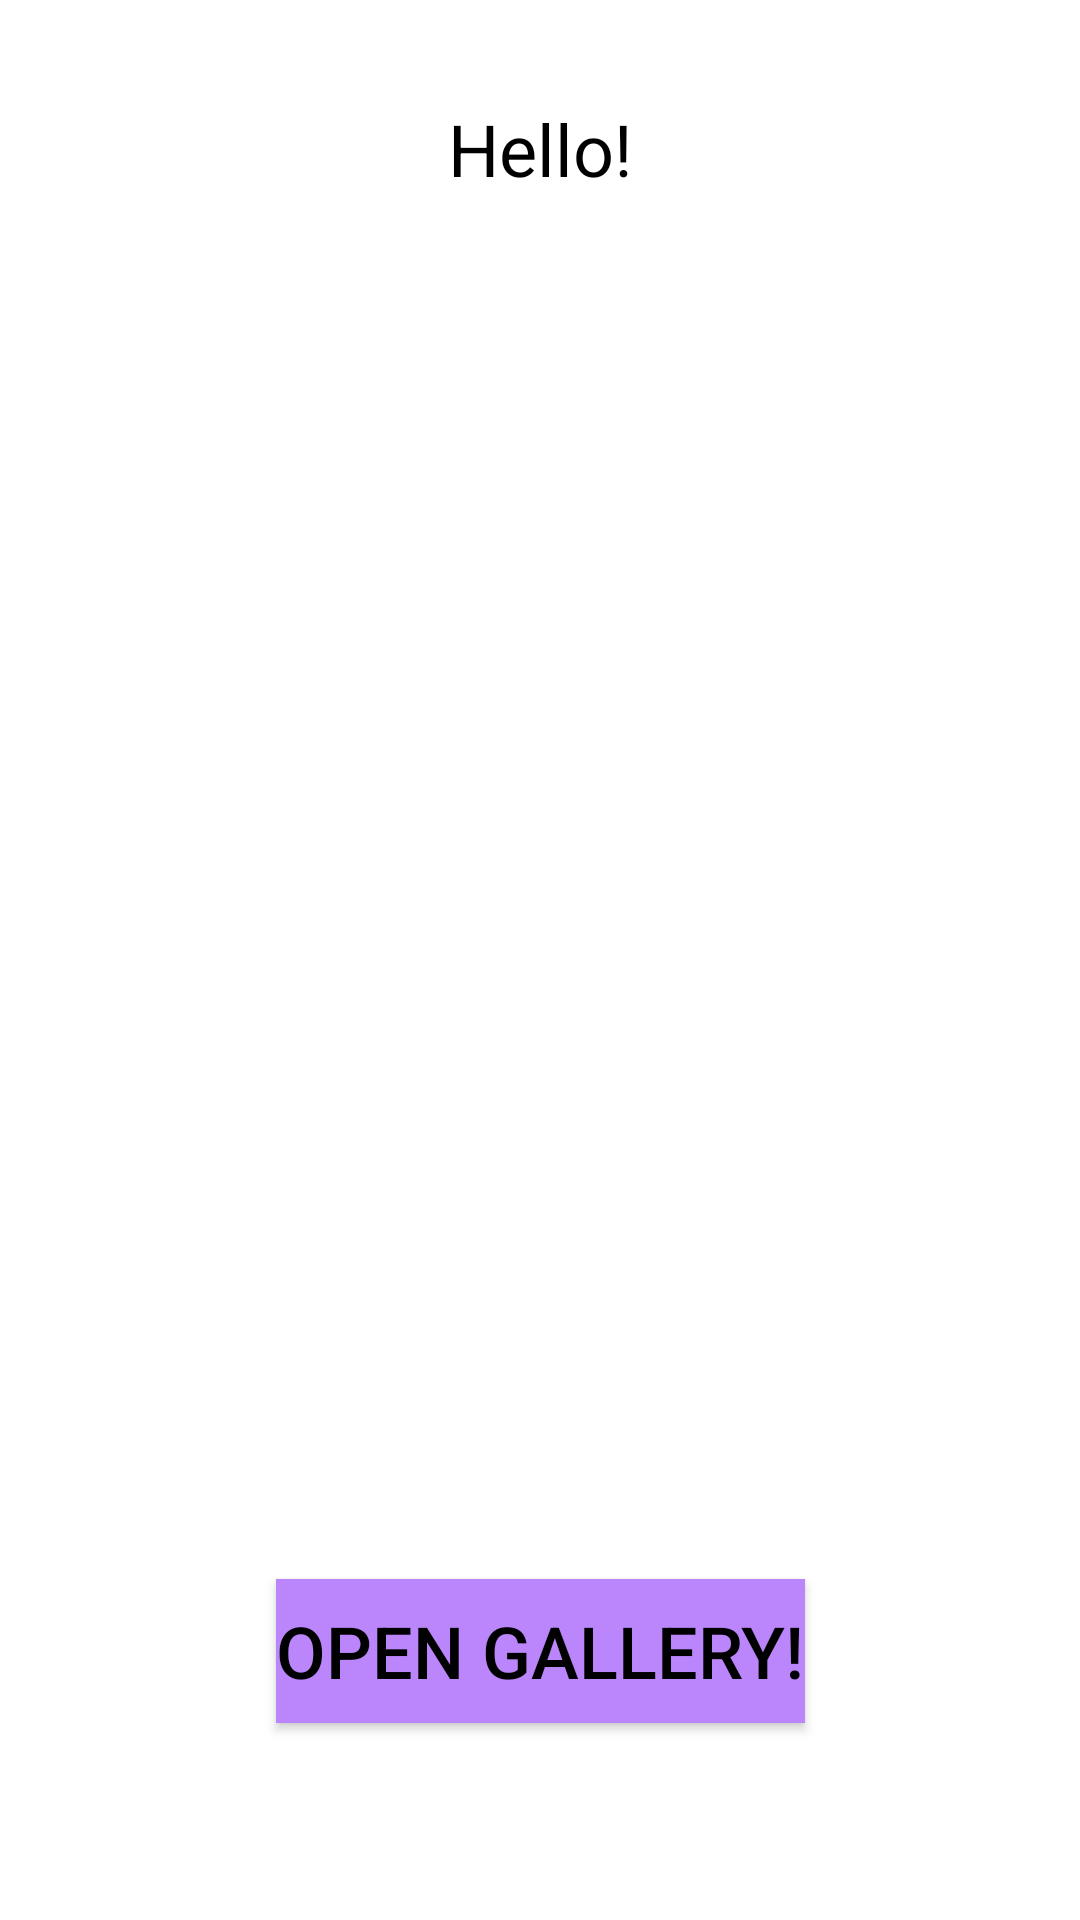

Layout XML and referenced resources for this Android screen:
<!-- AndroidManifest.xml: application theme Theme.TestTaskAttr -->
<!-- res/layout/fragment_main.xml -->
<?xml version="1.0" encoding="utf-8"?>
<androidx.constraintlayout.widget.ConstraintLayout xmlns:android="http://schemas.android.com/apk/res/android"
    android:layout_width="match_parent"
    android:layout_height="match_parent"
    xmlns:app="http://schemas.android.com/apk/res-auto">

<androidx.appcompat.widget.AppCompatTextView
    android:id="@+id/greetings"
    android:layout_width="wrap_content"
    android:layout_height="wrap_content"
    android:text="@string/greeting"
    android:textColor="@color/black"
    android:textSize="24sp"
    app:layout_constraintTop_toTopOf="parent"
    app:layout_constraintVertical_chainStyle="packed"
    app:layout_constraintBottom_toTopOf="@id/imageView"
    app:layout_constraintStart_toStartOf="parent"
    app:layout_constraintEnd_toEndOf="parent"/>

    <androidx.appcompat.widget.AppCompatImageView
        android:id="@+id/imageView"
        android:layout_width="200dp"
        android:layout_height="200dp"
        app:layout_constraintTop_toBottomOf="@id/greetings"
        app:layout_constraintBottom_toTopOf="@id/name"
        app:layout_constraintStart_toStartOf="parent"
        app:layout_constraintEnd_toEndOf="parent"/>

    <androidx.appcompat.widget.AppCompatTextView
        android:id="@+id/name"
        android:layout_width="wrap_content"
        android:layout_height="wrap_content"
        app:layout_constraintTop_toBottomOf="@id/imageView"
        app:layout_constraintBottom_toTopOf="@id/lastname"
        app:layout_constraintStart_toStartOf="parent"
        app:layout_constraintEnd_toEndOf="parent"
        android:textColor="@color/black"
        android:textSize="24sp"/>

    <androidx.appcompat.widget.AppCompatTextView
        android:id="@+id/lastname"
        android:layout_width="wrap_content"
        android:layout_height="wrap_content"
        app:layout_constraintTop_toBottomOf="@id/name"
        android:textColor="@color/black"
        android:textSize="24sp"
        app:layout_constraintBottom_toTopOf="@id/education"
        app:layout_constraintStart_toStartOf="parent"
        app:layout_constraintEnd_toEndOf="parent"/>

    <androidx.appcompat.widget.AppCompatTextView
        android:id="@+id/education"
        android:layout_width="wrap_content"
        android:layout_height="wrap_content"
        app:layout_constraintTop_toBottomOf="@id/lastname"
        app:layout_constraintBottom_toTopOf="@id/companyName"
        android:textColor="@color/black"
        android:textSize="24sp"
        app:layout_constraintStart_toStartOf="parent"
        app:layout_constraintEnd_toEndOf="parent"/>

    <androidx.appcompat.widget.AppCompatTextView
        android:id="@+id/companyName"
        android:layout_width="wrap_content"
        android:layout_height="wrap_content"
        app:layout_constraintTop_toBottomOf="@id/education"
        android:textColor="@color/black"
        android:textSize="24sp"
        app:layout_constraintBottom_toTopOf="@id/companyPosition"
        app:layout_constraintStart_toStartOf="parent"
        app:layout_constraintEnd_toEndOf="parent"/>

    <androidx.appcompat.widget.AppCompatTextView
        android:id="@+id/companyPosition"
        android:layout_width="wrap_content"
        android:layout_height="wrap_content"
        app:layout_constraintTop_toBottomOf="@id/education"
        android:textColor="@color/black"
        android:textSize="24sp"
        app:layout_constraintBottom_toTopOf="@id/openGallery"
        app:layout_constraintStart_toStartOf="parent"
        app:layout_constraintEnd_toEndOf="parent"/>

    <androidx.appcompat.widget.AppCompatButton
        android:id="@+id/openGallery"
        android:layout_width="wrap_content"
        android:layout_height="wrap_content"
        android:text="@string/btn_txt"
        android:background="@color/purple_200"
        app:layout_constraintTop_toBottomOf="@id/companyPosition"
        app:layout_constraintBottom_toBottomOf="parent"
        android:textColor="@color/black"
        android:textSize="24sp"
        app:layout_constraintStart_toStartOf="parent"
        app:layout_constraintEnd_toEndOf="parent" />
</androidx.constraintlayout.widget.ConstraintLayout>
<!-- resources referenced by this layout -->
<resources>
  <string name="btn_txt">Open Gallery!</string>
  <string name="greeting">Hello!</string>
  <style name="Theme.TestTaskAttr" parent="Theme.MaterialComponents.DayNight.DarkActionBar">
          
          <item name="colorPrimary">@color/purple_500</item>
          <item name="colorPrimaryVariant">@color/purple_700</item>
          <item name="colorOnPrimary">@color/white</item>
          
          <item name="colorSecondary">@color/teal_200</item>
          <item name="colorSecondaryVariant">@color/teal_700</item>
          <item name="colorOnSecondary">@color/black</item>
          
          <item name="android:statusBarColor" tools:targetApi="l">?attr/colorPrimaryVariant</item>
          
      </style>
  <!-- not gathered from this repository: default colours our renderer supplied (Android Studio template values) -->
  <color name="purple_200">#FFBB86FC</color>
  <color name="purple_500">#FF6200EE</color>
  <color name="purple_700">#FF3700B3</color>
  <color name="teal_200">#FF03DAC5</color>
  <color name="teal_700">#FF018786</color>
  <color name="black">#FF000000</color>
  <color name="white">#FFFFFFFF</color>
</resources>
